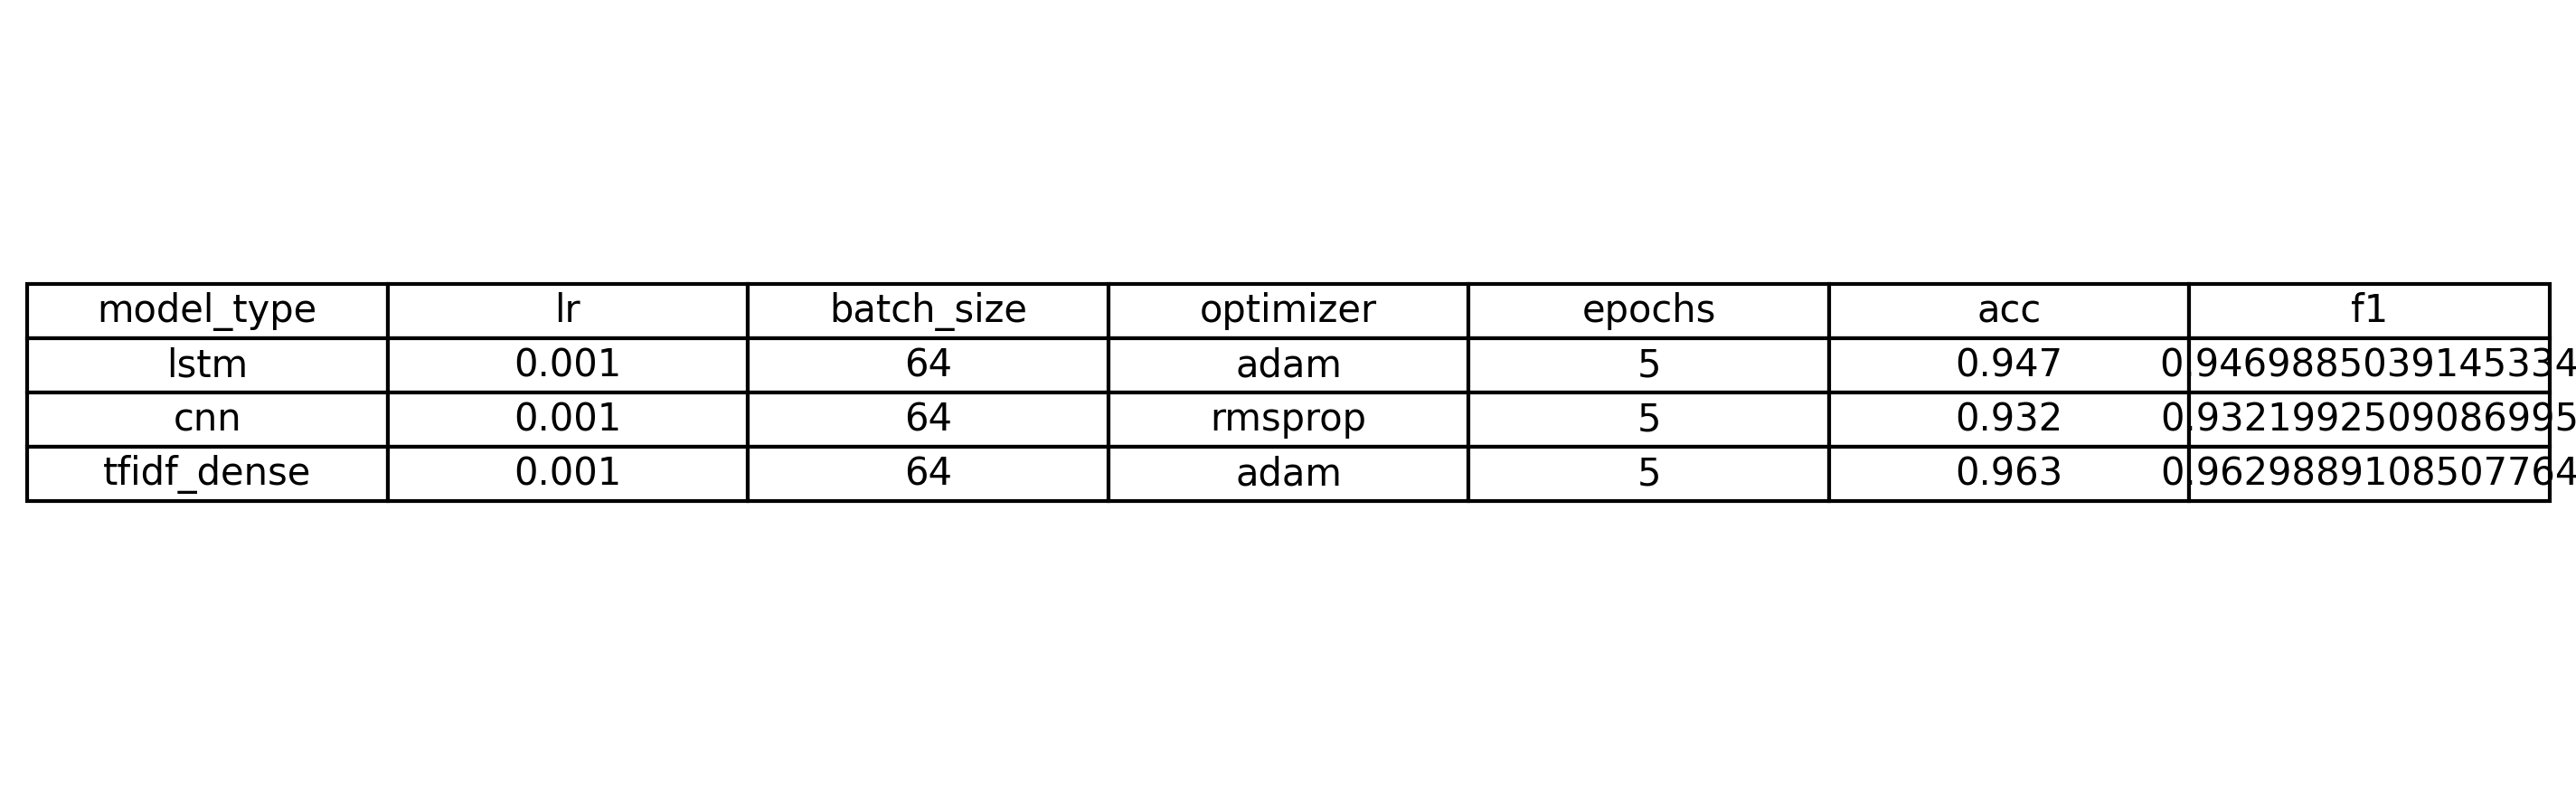

Values plotted in this chart, from the file beside it:
model_type, lr, batch_size, optimizer, epochs, acc, f1, cm
lstm, 0.001, 64, adam, 5, 0.947, 0.947, [[164, 2, 3, 3], [4, 255, 2, 5], [2, 6, …
cnn, 0.001, 64, rmsprop, 5, 0.932, 0.9322, [[159, 3, 2, 8], [1, 241, 9, 15], [1, 3,…
tfidf_dense, 0.001, 64, adam, 5, 0.963, 0.963, [[161, 4, 5, 2], [1, 253, 8, 4], [0, 1, …
